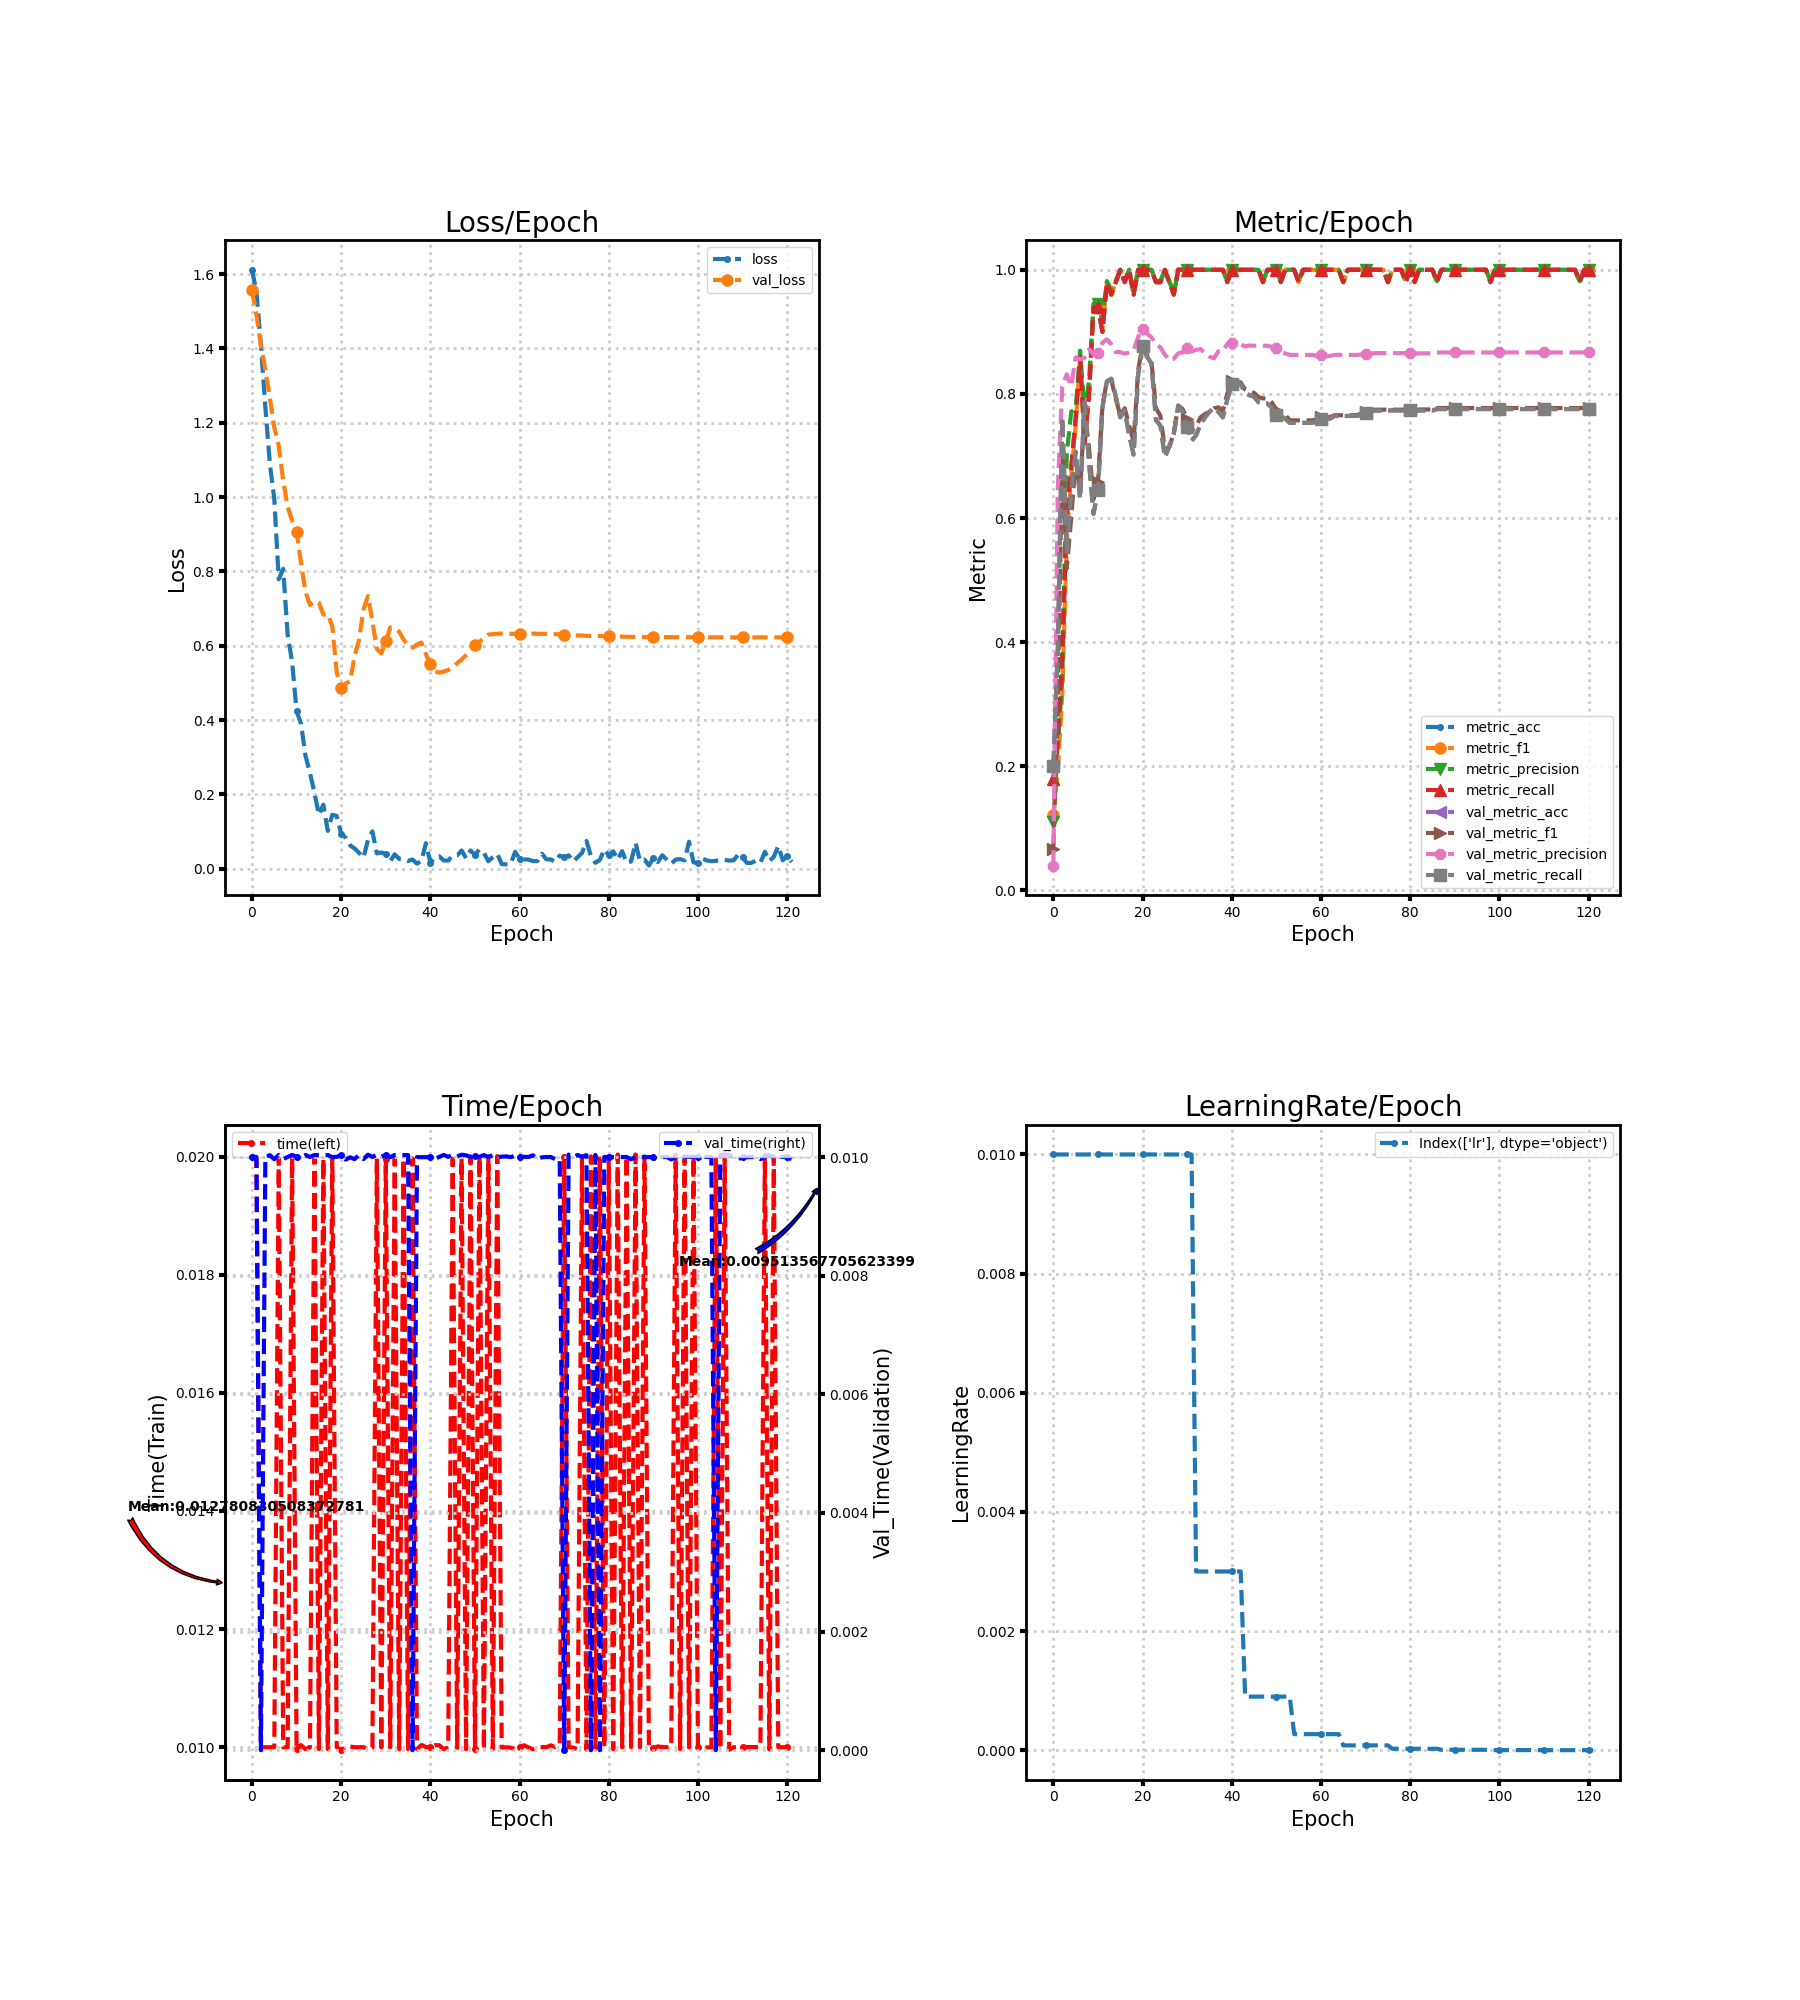

Data behind this chart, as committed beside it:
loss, metric_acc, metric_f1, metric_precision, metric_recall, time, lr, val_loss, val_metric_acc, val_metric_f1, val_metric_precision, val_metric_recall, val_time
1.612, 0.18, 0.1221, 0.1108, 0.18, 0.02, 0.01, 1.558, 0.2, 0.06667, 0.04, 0.2, 0.01
1.552, 0.24, 0.193, 0.2389, 0.24, 0.01999, 0.01, 1.491, 0.3911, 0.3097, 0.6495, 0.3911, 0.01
1.409, 0.38, 0.3158, 0.3393, 0.38, 0.01, 0.01, 1.408, 0.7622, 0.7082, 0.8119, 0.7622, 0.0
1.241, 0.6, 0.5594, 0.7025, 0.6, 0.01, 0.01, 1.342, 0.5422, 0.519, 0.8317, 0.5422, 0.009999
1.091, 0.68, 0.6671, 0.7711, 0.68, 0.01, 0.01, 1.268, 0.6422, 0.6001, 0.8124, 0.6422, 0.01003
0.9949, 0.76, 0.7487, 0.776, 0.76, 0.01, 0.01, 1.188, 0.7067, 0.694, 0.8588, 0.7067, 0.009963
0.7788, 0.86, 0.8603, 0.8696, 0.86, 0.02, 0.01, 1.138, 0.6311, 0.6441, 0.8556, 0.6311, 0.01003
0.807, 0.72, 0.7335, 0.7689, 0.72, 0.01, 0.01, 1.043, 0.7867, 0.7762, 0.8584, 0.7867, 0.009967
0.6292, 0.8, 0.796, 0.8216, 0.8, 0.009999, 0.01, 0.9742, 0.6889, 0.7128, 0.8722, 0.6889, 0.01
0.556, 0.94, 0.9397, 0.9455, 0.94, 0.02, 0.01, 0.9365, 0.6067, 0.6303, 0.8632, 0.6067, 0.01003
0.4245, 0.94, 0.9397, 0.9455, 0.94, 0.009965, 0.01, 0.9072, 0.6444, 0.6582, 0.8658, 0.6444, 0.01
0.3899, 0.9, 0.9012, 0.9179, 0.9, 0.01004, 0.01, 0.8216, 0.7778, 0.7811, 0.8826, 0.7778, 0.009997
0.304, 0.98, 0.9799, 0.9818, 0.98, 0.009966, 0.01, 0.745, 0.82, 0.8211, 0.8879, 0.82, 0.01003
0.2575, 0.96, 0.9596, 0.9667, 0.96, 0.009998, 0.01, 0.7099, 0.8244, 0.8223, 0.8797, 0.8244, 0.01
0.2052, 0.98, 0.9799, 0.9818, 0.98, 0.02, 0.01, 0.7201, 0.7956, 0.7918, 0.8674, 0.7956, 0.01003
0.1451, 1.0, 1.0, 1.0, 1.0, 0.009967, 0.01, 0.7159, 0.7622, 0.7653, 0.8673, 0.7622, 0.01003
0.1723, 0.98, 0.9799, 0.9818, 0.98, 0.01997, 0.01, 0.6839, 0.7733, 0.7768, 0.8647, 0.7733, 0.01003
0.1018, 1.0, 1.0, 1.0, 1.0, 0.009967, 0.01, 0.6853, 0.7333, 0.7485, 0.867, 0.7333, 0.01003
0.1451, 0.96, 0.9599, 0.9618, 0.96, 0.02, 0.01, 0.6525, 0.7022, 0.7235, 0.8697, 0.7022, 0.009997
0.1422, 1.0, 1.0, 1.0, 1.0, 0.01, 0.01, 0.5281, 0.8311, 0.838, 0.8918, 0.8311, 0.01
0.09369, 1.0, 1.0, 1.0, 1.0, 0.00995, 0.01, 0.4865, 0.8778, 0.8788, 0.904, 0.8778, 0.01003
0.08366, 1.0, 1.0, 1.0, 1.0, 0.01001, 0.01, 0.4983, 0.86, 0.8635, 0.8971, 0.86, 0.009956
0.06279, 1.0, 1.0, 1.0, 1.0, 0.01001, 0.01, 0.5041, 0.8489, 0.852, 0.8911, 0.8489, 0.009995
0.05456, 0.98, 0.9799, 0.9818, 0.98, 0.01, 0.01, 0.5718, 0.7578, 0.7769, 0.8796, 0.7578, 0.009964
0.0428, 0.98, 0.9799, 0.9818, 0.98, 0.009999, 0.01, 0.6161, 0.7489, 0.7648, 0.875, 0.7489, 0.01003
0.02979, 1.0, 1.0, 1.0, 1.0, 0.01, 0.01, 0.6978, 0.6978, 0.7108, 0.8633, 0.6978, 0.009966
0.07698, 0.98, 0.9799, 0.9818, 0.98, 0.009967, 0.01, 0.7335, 0.7156, 0.7144, 0.8543, 0.7156, 0.01004
0.1006, 0.96, 0.9599, 0.9618, 0.96, 0.009995, 0.01, 0.6653, 0.7356, 0.737, 0.8567, 0.7356, 0.01
0.04117, 1.0, 1.0, 1.0, 1.0, 0.01996, 0.01, 0.5913, 0.78, 0.7814, 0.8653, 0.78, 0.01004
0.04385, 1.0, 1.0, 1.0, 1.0, 0.009998, 0.01, 0.5794, 0.7711, 0.7755, 0.867, 0.7711, 0.01
0.03879, 1.0, 1.0, 1.0, 1.0, 0.01996, 0.01, 0.6128, 0.7467, 0.76, 0.8734, 0.7467, 0.01004
0.02057, 1.0, 1.0, 1.0, 1.0, 0.009999, 0.01, 0.6492, 0.7244, 0.7402, 0.8686, 0.7244, 0.009998
0.03881, 1.0, 1.0, 1.0, 1.0, 0.01997, 0.003, 0.6466, 0.7333, 0.7475, 0.8709, 0.7333, 0.01004
0.02657, 1.0, 1.0, 1.0, 1.0, 0.009965, 0.003, 0.6375, 0.7511, 0.7622, 0.8722, 0.7511, 0.01003
0.02592, 1.0, 1.0, 1.0, 1.0, 0.01997, 0.003, 0.6164, 0.7622, 0.7676, 0.8659, 0.7622, 0.01003
0.02108, 1.0, 1.0, 1.0, 1.0, 0.009967, 0.003, 0.6001, 0.7711, 0.7715, 0.86, 0.7711, 0.01003
0.02486, 1.0, 1.0, 1.0, 1.0, 0.01997, 0.003, 0.5948, 0.7778, 0.7768, 0.8572, 0.7778, 0.0
0.01361, 1.0, 1.0, 1.0, 1.0, 0.009968, 0.003, 0.6033, 0.7711, 0.7784, 0.8686, 0.7711, 0.01
0.02105, 1.0, 1.0, 1.0, 1.0, 0.01004, 0.003, 0.6084, 0.7622, 0.7724, 0.8689, 0.7622, 0.009997
0.06883, 0.98, 0.9799, 0.9818, 0.98, 0.01, 0.003, 0.5776, 0.7911, 0.8004, 0.8806, 0.7911, 0.009998
0.01626, 1.0, 1.0, 1.0, 1.0, 0.01, 0.003, 0.5497, 0.8156, 0.82, 0.8821, 0.8156, 0.01
0.03046, 1.0, 1.0, 1.0, 1.0, 0.01003, 0.003, 0.5311, 0.82, 0.8195, 0.8751, 0.82, 0.009967
0.03323, 1.0, 1.0, 1.0, 1.0, 0.01003, 0.003, 0.5274, 0.8156, 0.8185, 0.8801, 0.8156, 0.01
0.02212, 1.0, 1.0, 1.0, 1.0, 0.009967, 0.0009, 0.5304, 0.8022, 0.8071, 0.8763, 0.8022, 0.01004
0.02217, 1.0, 1.0, 1.0, 1.0, 0.01, 0.0009, 0.5348, 0.7978, 0.804, 0.8781, 0.7978, 0.01
0.03515, 1.0, 1.0, 1.0, 1.0, 0.01996, 0.0009, 0.5411, 0.7956, 0.8016, 0.8775, 0.7956, 0.01004
0.03581, 1.0, 1.0, 1.0, 1.0, 0.009989, 0.0009, 0.5529, 0.7867, 0.7948, 0.8782, 0.7867, 0.01001
0.04907, 0.98, 0.9799, 0.9818, 0.98, 0.01997, 0.0009, 0.5629, 0.7844, 0.7927, 0.8776, 0.7844, 0.01004
0.02827, 1.0, 1.0, 1.0, 1.0, 0.009966, 0.0009, 0.5744, 0.7844, 0.7927, 0.8776, 0.7844, 0.01003
0.04928, 1.0, 1.0, 1.0, 1.0, 0.02, 0.0009, 0.5866, 0.7778, 0.7862, 0.8759, 0.7778, 0.01
0.03735, 1.0, 1.0, 1.0, 1.0, 0.009978, 0.0009, 0.6016, 0.7667, 0.774, 0.8734, 0.7667, 0.01002
0.0521, 0.98, 0.9799, 0.9818, 0.98, 0.02, 0.0009, 0.611, 0.7644, 0.77, 0.868, 0.7644, 0.01
0.04292, 1.0, 1.0, 1.0, 1.0, 0.009962, 0.0009, 0.6198, 0.76, 0.766, 0.8652, 0.76, 0.01003
0.02006, 1.0, 1.0, 1.0, 1.0, 0.02, 0.0009, 0.6298, 0.7533, 0.7574, 0.8629, 0.7533, 0.009998
0.03122, 1.0, 1.0, 1.0, 1.0, 0.009968, 0.00027, 0.6311, 0.7533, 0.7574, 0.8629, 0.7533, 0.01003
0.03991, 0.98, 0.9799, 0.9818, 0.98, 0.02001, 0.00027, 0.6324, 0.7533, 0.7574, 0.8629, 0.7533, 0.009998
0.01244, 1.0, 1.0, 1.0, 1.0, 0.009995, 0.00027, 0.6327, 0.7533, 0.7574, 0.8629, 0.7533, 0.01001
0.01176, 1.0, 1.0, 1.0, 1.0, 0.01, 0.00027, 0.6326, 0.7533, 0.7574, 0.8629, 0.7533, 0.01001
0.01264, 1.0, 1.0, 1.0, 1.0, 0.009993, 0.00027, 0.6322, 0.7533, 0.7574, 0.8629, 0.7533, 0.009998
0.04542, 1.0, 1.0, 1.0, 1.0, 0.009968, 0.00027, 0.6322, 0.7556, 0.7587, 0.8613, 0.7556, 0.01003
... 62 more rows
